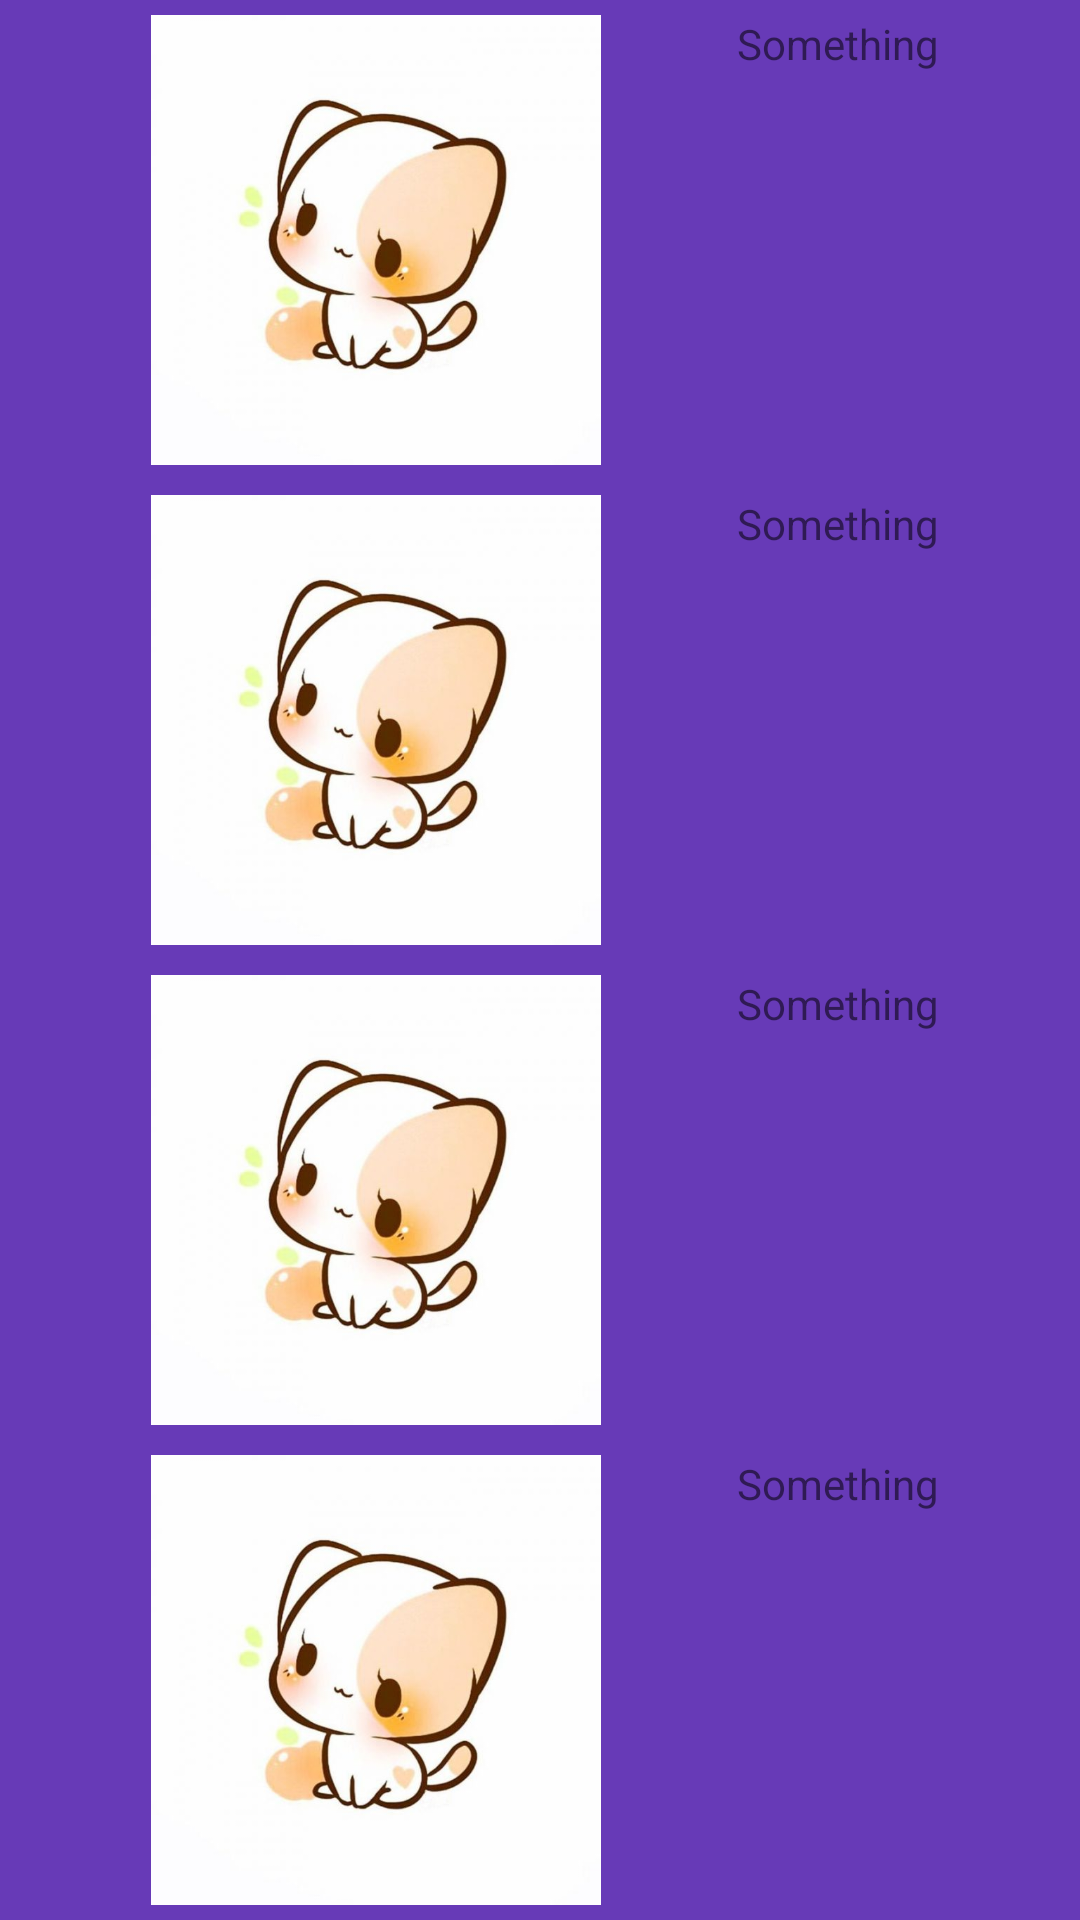

Here is an Android app screen rendered from its layout file. Give the layout XML and the strings, colors and styles it references.
<!-- AndroidManifest.xml: application theme Theme.ClassWorkLab_1 -->
<!-- res/layout/activity_main3.xml -->
<?xml version="1.0" encoding="utf-8"?>
<LinearLayout xmlns:android="http://schemas.android.com/apk/res/android"
    xmlns:app="http://schemas.android.com/apk/res-auto"
    xmlns:tools="http://schemas.android.com/tools"
    android:layout_width="match_parent"
    android:layout_height="match_parent"
    tools:context=".MainActivity3"
    android:background="#673AB7"
    android:orientation="vertical">

    <ScrollView
        android:id="@+id/scroll"
        android:layout_width="409dp"
        android:layout_height="729dp"
        tools:layout_editor_absoluteX="1dp"
        tools:layout_editor_absoluteY="1dp">

        <LinearLayout
            android:layout_width="match_parent"
            android:layout_height="wrap_content"
            android:orientation="vertical" >

            <LinearLayout
                android:layout_margin="5dp"
                android:layout_width="match_parent"
                android:layout_height="match_parent"
                android:orientation="horizontal">

                <ImageView
                    android:id="@+id/imageView2"
                    android:layout_width="150dp"
                    android:layout_height="150dp"
                    android:layout_weight="1"
                    app:srcCompat="@drawable/cat" />

                <TextView
                    android:id="@+id/textView2"
                    android:layout_width="wrap_content"
                    android:layout_height="wrap_content"
                    android:layout_weight="1"
                    android:text="Something" />
            </LinearLayout>

            <LinearLayout
                android:layout_margin="5dp"

                android:layout_width="match_parent"
                android:layout_height="match_parent"
                android:orientation="horizontal">

                <ImageView
                    android:layout_width="150dp"
                    android:layout_height="150dp"
                    android:layout_weight="1"
                    app:srcCompat="@drawable/cat" />

                <TextView
                    android:layout_width="wrap_content"
                    android:layout_height="wrap_content"
                    android:layout_weight="1"
                    android:text="Something" />
            </LinearLayout>

            <LinearLayout
                android:layout_margin="5dp"

                android:layout_width="match_parent"
                android:layout_height="match_parent"
                android:orientation="horizontal">

                <ImageView
                    android:layout_width="150dp"
                    android:layout_height="150dp"
                    android:layout_weight="1"
                    app:srcCompat="@drawable/cat" />

                <TextView
                    android:layout_width="wrap_content"
                    android:layout_height="wrap_content"
                    android:layout_weight="1"
                    android:text="Something" />
            </LinearLayout>

            <LinearLayout
                android:layout_margin="5dp"

                android:layout_width="match_parent"
                android:layout_height="match_parent"
                android:orientation="horizontal">

                <ImageView
                    android:layout_width="150dp"
                    android:layout_height="150dp"
                    android:layout_weight="1"
                    app:srcCompat="@drawable/cat" />

                <TextView
                    android:layout_width="wrap_content"
                    android:layout_height="wrap_content"
                    android:layout_weight="1"
                    android:text="Something" />
            </LinearLayout>

            <LinearLayout
                android:layout_margin="5dp"

                android:layout_width="match_parent"
                android:layout_height="match_parent"
                android:orientation="horizontal">

                <ImageView
                    android:layout_width="150dp"
                    android:layout_height="150dp"
                    android:layout_weight="1"
                    app:srcCompat="@drawable/cat" />

                <TextView
                    android:layout_width="wrap_content"
                    android:layout_height="wrap_content"
                    android:layout_weight="1"
                    android:text="Something" />
            </LinearLayout>

            <LinearLayout
                android:layout_margin="5dp"

                android:layout_width="match_parent"
                android:layout_height="match_parent"
                android:orientation="horizontal">

                <ImageView
                    android:layout_width="150dp"
                    android:layout_height="150dp"
                    android:layout_weight="1"
                    app:srcCompat="@drawable/cat" />

                <TextView
                    android:layout_width="wrap_content"
                    android:layout_height="wrap_content"
                    android:layout_weight="1"
                    android:text="Something" />
            </LinearLayout>
        </LinearLayout>
    </ScrollView>

</LinearLayout>
<!-- resources referenced by this layout -->
<resources>
  <!-- drawable cat: jpeg bitmap (drawable, 20307 bytes) -->
  <style name="Theme.ClassWorkLab_1" parent="Theme.MaterialComponents.DayNight.DarkActionBar">
          
          <item name="colorPrimary">@color/purple_500</item>
          <item name="colorPrimaryVariant">@color/purple_700</item>
          <item name="colorOnPrimary">@color/white</item>
          
          <item name="colorSecondary">@color/teal_200</item>
          <item name="colorSecondaryVariant">@color/teal_700</item>
          <item name="colorOnSecondary">@color/black</item>
          
          <item name="android:statusBarColor" tools:targetApi="l">?attr/colorPrimaryVariant</item>
          
      </style>
  <!-- not gathered from this repository: default colours our renderer supplied (Android Studio template values) -->
  <color name="purple_500">#FF6200EE</color>
  <color name="purple_700">#FF3700B3</color>
  <color name="teal_200">#FF03DAC5</color>
  <color name="teal_700">#FF018786</color>
  <color name="black">#FF000000</color>
  <color name="white">#FFFFFFFF</color>
</resources>
